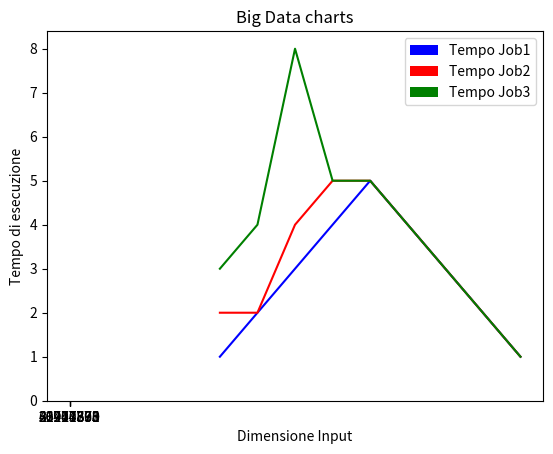

Reproduce this figure in Python.
import matplotlib.pyplot as plt
import numpy as np

# inserisci i dati
timesMrjob1 = [1, 2, 3, 4, 5, 1]
timesMrjob2 = [2, 2, 4, 5, 5, 1]
timesMrjob3 = [3, 4, 8, 5, 5, 1]
timesSpjob1 = [1, 2, 3, 4, 5, 1]
timesSpjob2 = [2, 2, 4, 5, 5, 1]
timesSpjob3 = [3, 4, 8, 5, 5, 1]
timesHvjob1 = [1, 2, 3, 4, 5, 1]
timesHvjob2 = [2, 2, 4, 5, 5, 1]
timesHvjob3 = [3, 4, 8, 5, 5, 1]
dimension = [20973890, 26217361, 31460833, 36704305, 41947778, 62921670]  # normale,+25,+50,+75,+100,+200%
# --------------------
plt.plot(dimension, timesMrjob1, color='blue')
plt.plot(dimension, timesMrjob2, color='red')
plt.plot(dimension, timesMrjob3, color='green')
plt.title("Big Data charts")
plt.xlabel("Dimensione Input")
plt.ylabel("Tempo di esecuzione")
plt.show()
dimension = list(map(str, dimension))
index = np.arange(6)
width = 0.1
plt.bar(index, timesMrjob1, width, color='blue', label='Tempo Job1')
plt.bar(index + width, timesMrjob2, width, color='red', label='Tempo Job2')
plt.bar(index + (width * 2), timesMrjob3, width, color='green', label='Tempo Job3')
plt.title("Big Data charts")
plt.xlabel("Dimensione Input")
plt.ylabel("Tempo di esecuzione")
plt.xticks(index + width / 2, dimension)
plt.legend(loc='best')
plt.show()
